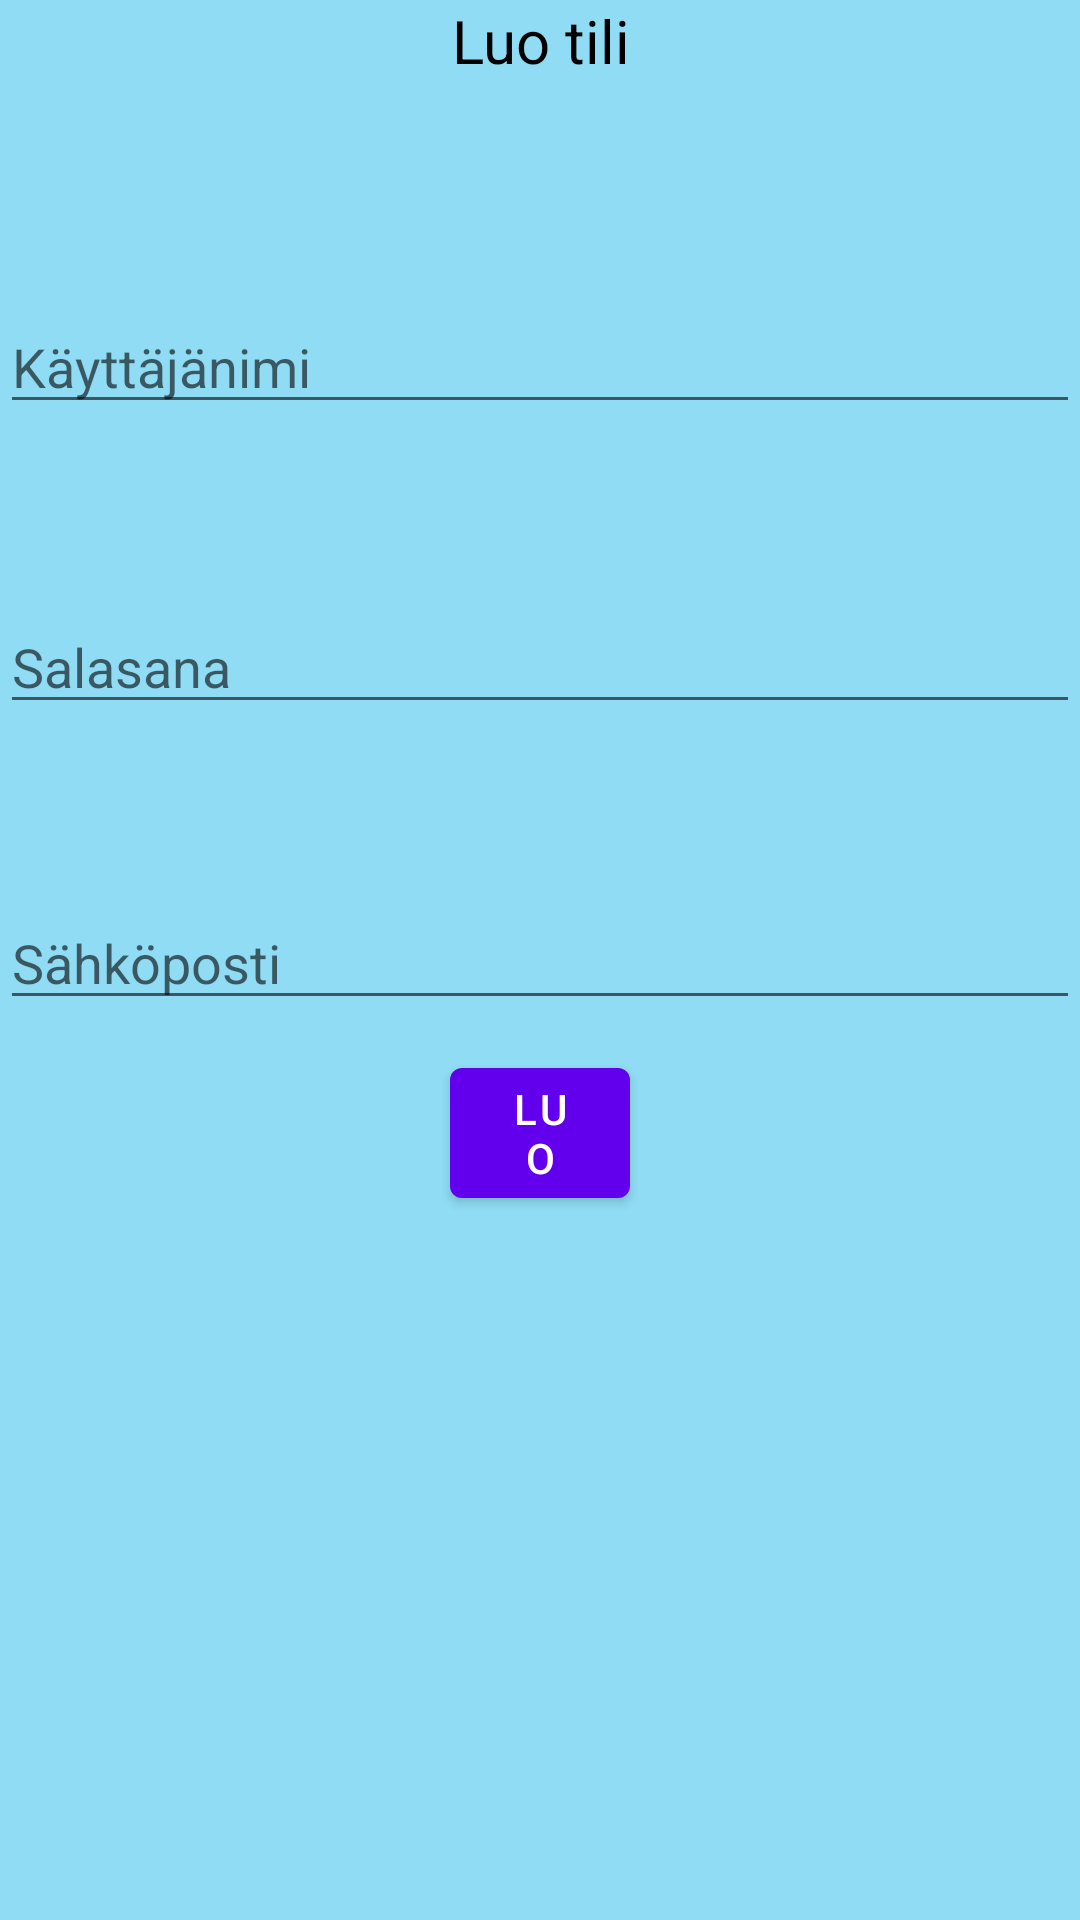

Reconstruct the res/layout file that produces this screen, plus the resources it refers to.
<!-- AndroidManifest.xml: application theme Theme.Harjoitustyo -->
<!-- res/layout/fragment_sig_up.xml -->
<?xml version="1.0" encoding="utf-8"?>
<FrameLayout xmlns:android="http://schemas.android.com/apk/res/android"
    xmlns:tools="http://schemas.android.com/tools"
    android:layout_width="match_parent"
    android:layout_height="match_parent"
    tools:context=".SignUpFragment"
    android:background="@color/bg_color">

    <TextView
        android:layout_width="match_parent"
        android:layout_height="match_parent"
        android:textSize="20sp"
        android:textColor="@color/black"
        android:text="Luo tili"
        android:textAlignment="center"/>

    <EditText
        android:id="@+id/sign_up_uname"
        android:layout_width="match_parent"
        android:layout_height="wrap_content"
        android:layout_marginVertical="100dp"
        android:hint="Käyttäjänimi" />

    <EditText
        android:id="@+id/sign_up_pwd"
        android:layout_width="match_parent"
        android:layout_height="wrap_content"
        android:layout_marginVertical="200dp"
        android:hint="Salasana" />

    <EditText
        android:id="@+id/sign_up_email"
        android:layout_width="match_parent"
        android:layout_height="wrap_content"
        android:layout_marginVertical="300dp"
        android:hint="Sähköposti" />
    <Button
        android:id="@+id/sign_up_button"
        android:layout_width="wrap_content"
        android:layout_height="wrap_content"
        android:text="Luo"
        android:layout_marginTop="350dp"
        android:layout_marginHorizontal="150dp"/>

    <TextView
        android:id="@+id/tvError"
        android:layout_width="344dp"
        android:layout_height="73dp"
        android:textAlignment="center" />


</FrameLayout>
<!-- resources referenced by this layout -->
<resources>
  <color name="bg_color">#FF8FDCF4</color>
  <color name="black">#FF000000</color>
  <style name="Theme.Harjoitustyo" parent="Theme.MaterialComponents.DayNight.DarkActionBar">
          
          <item name="colorPrimary">@color/purple_500</item>
          <item name="colorPrimaryVariant">@color/purple_700</item>
          <item name="colorOnPrimary">@color/white</item>
          
          <item name="colorSecondary">@color/teal_200</item>
          <item name="colorSecondaryVariant">@color/teal_700</item>
          <item name="colorOnSecondary">@color/black</item>
          
          <item name="android:statusBarColor" tools:targetApi="l">?attr/colorPrimaryVariant</item>
          
      </style>
  <color name="purple_500">#FF6200EE</color>
  <color name="purple_700">#FF3700B3</color>
  <color name="white">#FFFFFFFF</color>
  <color name="teal_200">#FF03DAC5</color>
  <color name="teal_700">#FF018786</color>
</resources>
